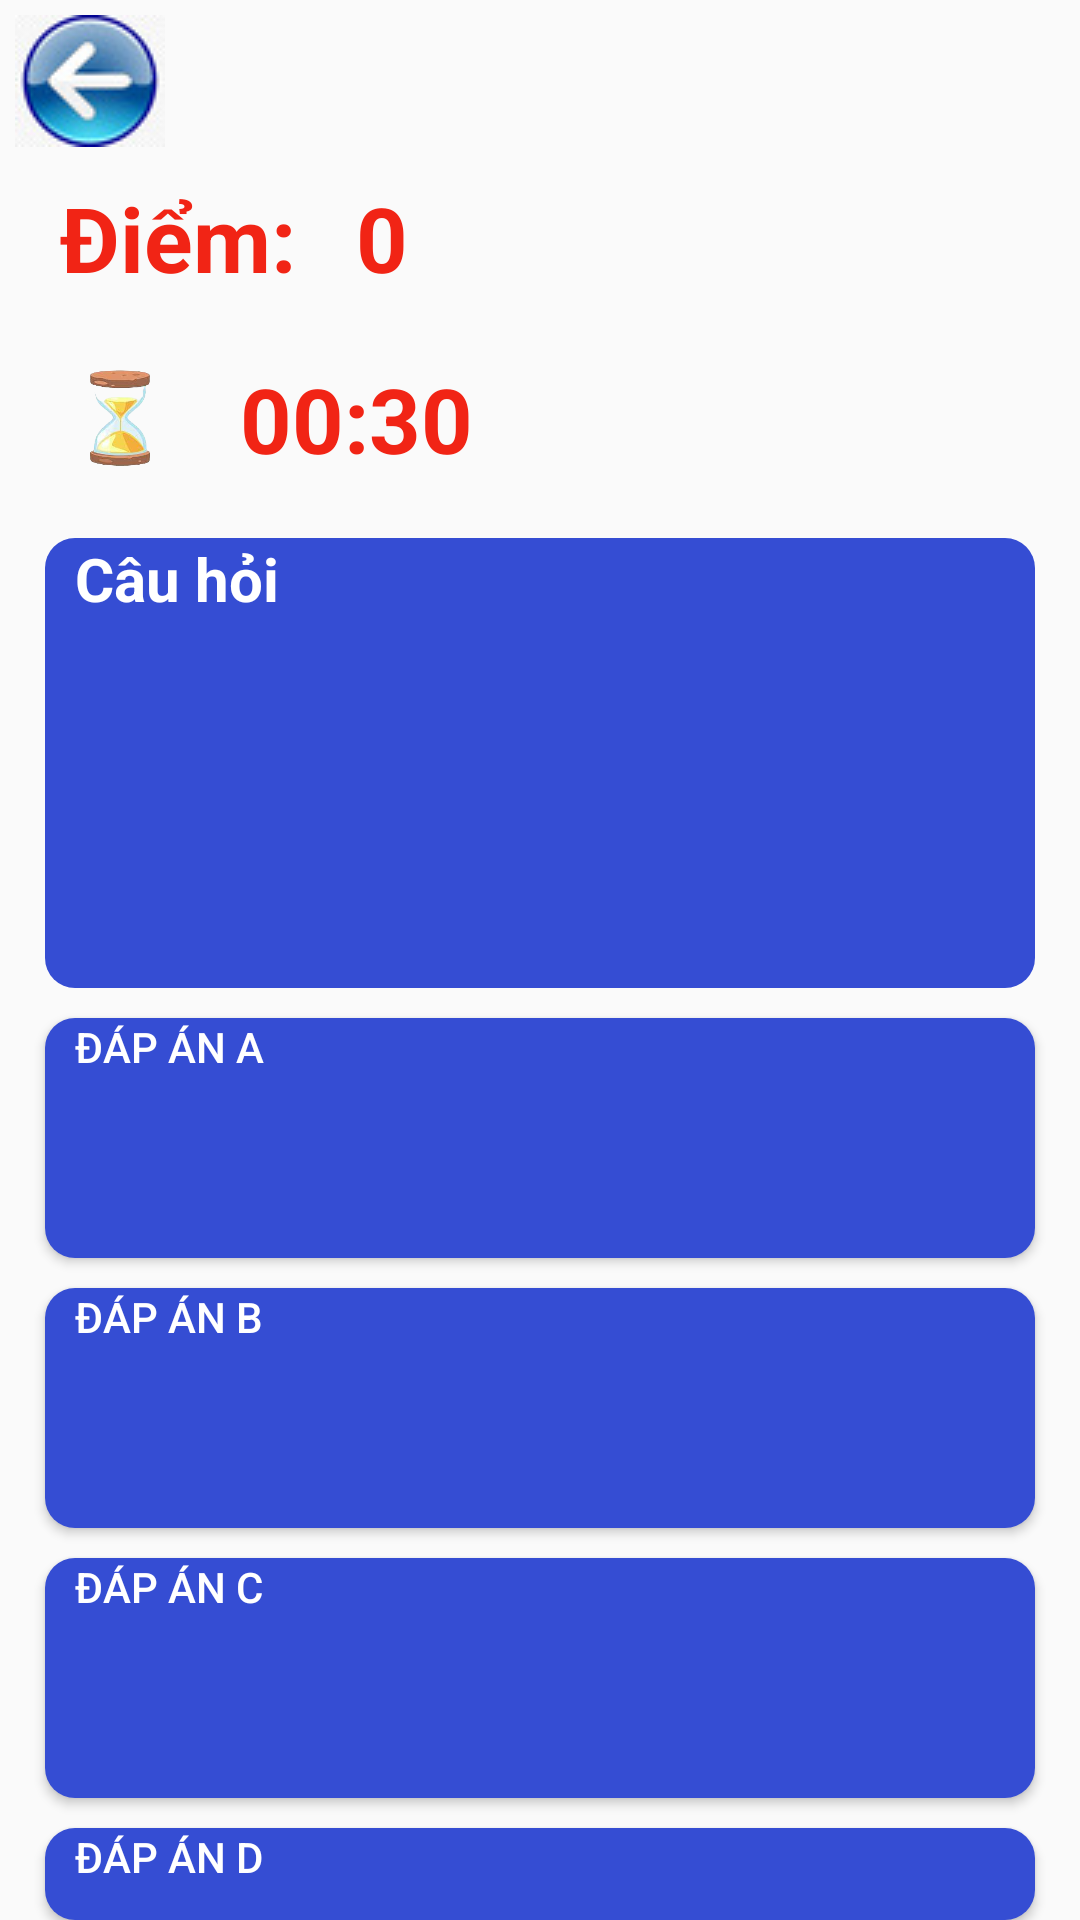

Layout XML and referenced resources for this Android screen:
<!-- AndroidManifest.xml: application theme Theme.App_hoc_ki_nang_song -->
<!-- res/layout/cau_hoi.xml -->
<?xml version="1.0" encoding="utf-8"?>
<RelativeLayout xmlns:android="http://schemas.android.com/apk/res/android"
    android:layout_width="match_parent"
    android:layout_height="match_parent"
    android:orientation="vertical">
    <ImageView
        android:layout_marginTop="5dp"
        android:layout_marginLeft="5dp"
        android:src="@drawable/quaylai"
        android:id="@+id/quaylai"
        android:layout_width="wrap_content"
        android:layout_height="wrap_content" />
    <TextView
        android:id="@+id/txtdiem"
        android:layout_below="@id/quaylai"
        android:layout_width="wrap_content"
        android:layout_height="wrap_content"
        android:layout_marginLeft="20dp"
        android:layout_marginTop="10dp"
        android:text="Điểm:"
        android:textColor="#F12415"
        android:textSize="30sp"
        android:textStyle="bold" />

    <TextView
        android:id="@+id/txtdiemso"
        android:layout_below="@id/quaylai"
        android:layout_width="wrap_content"
        android:layout_height="wrap_content"
        android:layout_marginLeft="20dp"
        android:layout_marginTop="10dp"
        android:layout_toRightOf="@+id/txtdiem"
        android:text="0"
        android:textColor="#F12415"
        android:textSize="30sp"
        android:textStyle="bold" />

    <ImageView
        android:id="@+id/imgdongho"
        android:layout_width="40dp"
        android:layout_height="40dp"
        android:layout_below="@+id/txtdiem"
        android:layout_marginLeft="20dp"
        android:layout_marginTop="20dp"
        android:background="@null"
        android:src="@drawable/donghocat" />

    <TextView
        android:id="@+id/txtthoigian"
        android:textColor="#F12415"
        android:layout_width="wrap_content"
        android:layout_height="wrap_content"
        android:layout_below="@+id/txtdiem"
        android:layout_marginLeft="20dp"
        android:layout_marginTop="20dp"
        android:layout_toRightOf="@+id/imgdongho"
        android:text="00:30"
        android:textSize="30sp"
        android:textStyle="bold" />

    <TextView
        android:id="@+id/txtcauhoi"
        android:layout_width="match_parent"
        android:layout_height="150dp"
        android:layout_below="@+id/imgdongho"
        android:layout_marginLeft="15dp"
        android:layout_marginTop="20dp"
        android:layout_marginRight="15dp"
        android:background="@drawable/custom_button_1"
        android:paddingLeft="10dp"
        android:scrollbars="vertical"
        android:text="Câu hỏi"
        android:textColor="@color/white"
        android:textSize="20sp"
        android:textStyle="bold" />

    <Button
        android:scrollbars="vertical"
        android:id="@+id/btndapanA"
        android:layout_width="match_parent"
        android:layout_height="80dp"
        android:layout_below="@+id/txtcauhoi"
        android:layout_marginLeft="15dp"
        android:layout_marginTop="10dp"
        android:layout_marginRight="15dp"
        android:background="@drawable/custom_button_1"
        android:gravity="left"
        android:paddingLeft="10dp"
        android:text="Đáp án A"
        android:textColor="@color/white" />

    <Button
        android:scrollbars="vertical"
        android:id="@+id/btndapanB"
        android:layout_width="match_parent"
        android:layout_height="80dp"
        android:layout_below="@+id/btndapanA"
        android:layout_marginLeft="15dp"
        android:layout_marginTop="10dp"
        android:layout_marginRight="15dp"
        android:background="@drawable/custom_button_1"
        android:gravity="left"
        android:paddingLeft="10dp"
        android:text="Đáp án B"
        android:textColor="@color/white" />

    <Button
        android:scrollbars="vertical"
        android:id="@+id/btndapanC"
        android:layout_width="match_parent"
        android:layout_height="80dp"
        android:layout_below="@+id/btndapanB"
        android:layout_marginLeft="15dp"
        android:layout_marginTop="10dp"
        android:layout_marginRight="15dp"
        android:background="@drawable/custom_button_1"
        android:gravity="left"
        android:paddingLeft="10dp"
        android:text="Đáp án C"
        android:textColor="@color/white" />

    <Button
        android:scrollbars="vertical"
        android:id="@+id/btndapanD"
        android:layout_width="match_parent"
        android:layout_height="80dp"
        android:layout_below="@+id/btndapanC"
        android:layout_marginLeft="15dp"
        android:layout_marginTop="10dp"
        android:layout_marginRight="15dp"
        android:background="@drawable/custom_button_1"
        android:gravity="left"
        android:paddingLeft="10dp"
        android:text="Đáp án D"
        android:textColor="@color/white" />
</RelativeLayout>
<!-- resources referenced by this layout -->
<resources>
  <!-- drawable custom_button_1 (drawable) -->
  <?xml version="1.0" encoding="utf-8"?>
  <shape xmlns:android="http://schemas.android.com/apk/res/android">
      <corners android:radius="10dp"/>
      <gradient android:startColor="#354DD3"
          android:endColor="#354DD3" />
  </shape>
  <!-- drawable donghocat: png bitmap (drawable, 33288 bytes) -->
  <!-- drawable quaylai: jpg bitmap (drawable, 3491 bytes) -->
  <style name="Theme.App_hoc_ki_nang_song" parent="Theme.AppCompat.DayNight.DarkActionBar">
          
          <item name="colorPrimary">@color/purple_500</item>
          <item name="colorPrimaryVariant">@color/purple_700</item>
          <item name="colorOnPrimary">@color/white</item>
          
          <item name="colorSecondary">@color/teal_200</item>
          <item name="colorSecondaryVariant">@color/teal_700</item>
          <item name="colorOnSecondary">@color/black</item>
          
          <item name="android:statusBarColor" tools:targetApi="l">?attr/colorPrimaryVariant</item>
          
      </style>
  <!-- not gathered from this repository: default colours our renderer supplied (Android Studio template values) -->
  <color name="purple_500">#FF6200EE</color>
  <color name="purple_700">#FF3700B3</color>
  <color name="teal_200">#FF03DAC5</color>
  <color name="teal_700">#FF018786</color>
  <color name="black">#FF000000</color>
  <color name="white">#FFFFFFFF</color>
</resources>
